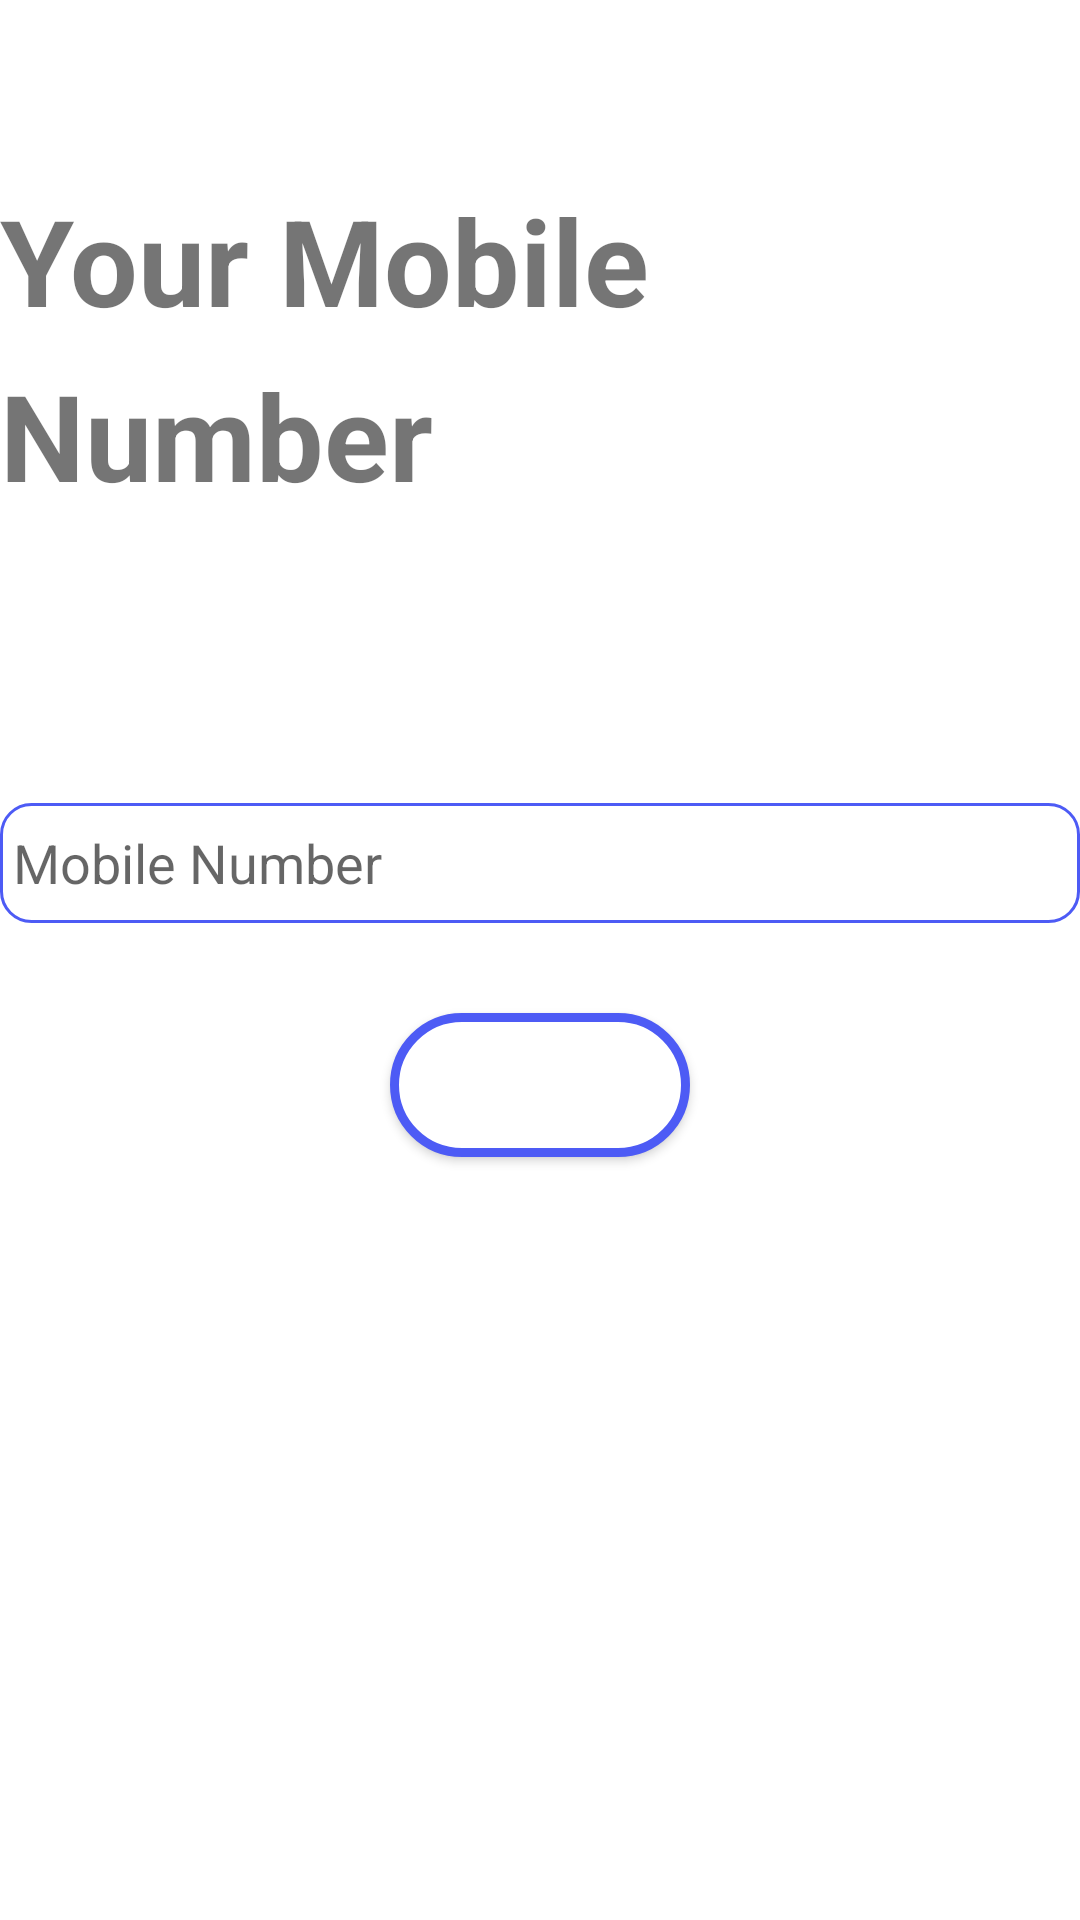

This screen was rendered from an Android layout file. Write that file and the resources it references.
<!-- AndroidManifest.xml: application theme AppTheme -->
<!-- res/layout/activity_main.xml -->
<?xml version="1.0" encoding="utf-8"?>
<androidx.constraintlayout.widget.ConstraintLayout xmlns:android="http://schemas.android.com/apk/res/android"
    xmlns:app="http://schemas.android.com/apk/res-auto"
    xmlns:tools="http://schemas.android.com/tools"
    android:layout_width="match_parent"
    android:layout_height="match_parent"
    android:layout_margin="20dp"
    tools:context=".registration.SignUpActivity">

    <LinearLayout
        android:id="@+id/layout"
        android:layout_width="match_parent"
        android:layout_height="match_parent"
        android:layout_marginTop="60dp"
        android:orientation="vertical"
        app:layout_constraintEnd_toEndOf="parent"
        app:layout_constraintStart_toStartOf="parent"
        app:layout_constraintTop_toTopOf="parent">

        <TextView
            android:id="@+id/textView"
            android:layout_width="wrap_content"
            android:layout_height="wrap_content"
            android:text="Your Mobile"
            android:textSize="40sp"
            android:textStyle="bold" />
        <TextView
            android:id="@+id/textView1"
            android:layout_width="wrap_content"
            android:layout_height="wrap_content"
            android:paddingTop="5sp"
            android:text="Number"
            android:textSize="40sp"
            android:textStyle="bold" />

        <EditText
            android:id="@+id/edtTxtmobile"
            android:layout_width="match_parent"
            android:layout_height="40dp"
            android:layout_marginTop="96dp"
            android:ems="10"
            android:hint=" Mobile Number"
            android:inputType="number"
            android:maxLength="10"
            android:background="@drawable/layer_list_sign_in"
            android:focusable="true"/>


        <Button
            android:id="@+id/button"
            android:layout_width="100dp"
            android:layout_height="wrap_content"
            android:layout_gravity="center"
            android:layout_marginTop="30dp"
            android:background="@drawable/layer_list_border"
            android:text="Next"
            android:textColor="@color/white" />


    </LinearLayout>

</androidx.constraintlayout.widget.ConstraintLayout>
<!-- resources referenced by this layout -->
<resources>
  <color name="white">#ffffff</color>
  <!-- drawable layer_list_border (drawable) -->
  <?xml version="1.0" encoding="utf-8"?>
  <selector xmlns:android="http://schemas.android.com/apk/res/android" >
      <item >
          <shape android:shape="rectangle"  >
              <corners android:radius="35dip" />
              <stroke android:width="3dip" android:color="#4D5BF5" />
              <gradient android:angle="-90" android:startColor="#ffffff"
                  android:endColor="#ffffff" />
          </shape>
      </item>
  </selector>
  <!-- drawable layer_list_sign_in (drawable) -->
  <?xml version="1.0" encoding="utf-8"?>
  <selector xmlns:android="http://schemas.android.com/apk/res/android" >
      <item >
          <shape android:shape="rectangle"  >
              <corners android:radius="10dip" />
              <stroke android:width="1dip" android:color="#4D5BF5" />
              <gradient android:angle="-90" android:startColor="#ffffff"
                  android:endColor="#ffffff" />
          </shape>
      </item>
  </selector>
  <style name="AppTheme" parent="Theme.MaterialComponents.Light.DarkActionBar">
          
          <item name="colorPrimary">@color/colorPrimary</item>
          <item name="colorPrimaryDark">@color/colorPrimaryDark</item>
          <item name="colorAccent">@color/colorAccent</item>
          <item name="windowActionBar">false</item>
          <item name="windowNoTitle">true</item>
      </style>
  <color name="colorPrimary">#4D5BF5</color>
  <color name="colorPrimaryDark">#4D5BF5</color>
  <color name="colorAccent"> #4D78F3</color>
</resources>
